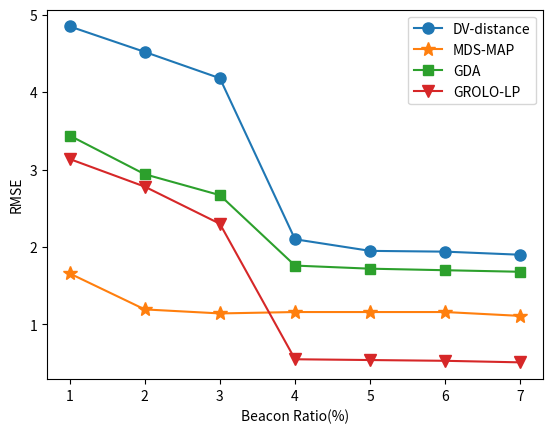

Generate this figure with matplotlib:
import matplotlib.pyplot as plt
END = 7
x = [1, 2, 3, 4, 5, 6, 7, 8, 9, 10]
dv = [4.85, 4.52, 4.18, 2.1, 1.95, 1.94, 1.90, 3.4, 4.3, 3.69]
gda = [3.44, 2.94, 2.67, 1.76, 1.72, 1.70, 1.68, 1.628, 1.477, 1.47]
mds_map = [1.659, 1.194, 1.142, 1.16, 1.16, 1.16, 1.11, 1.09, 1.03, 1.03]
grolo = [3.137, 2.78, 2.30, 0.55, 0.54, 0.53, 0.51, 0.5, 0.45, 0.5]
plt.figure()
plt.xlabel('Beacon Ratio(%)')
plt.ylabel('RMSE')
plt.plot(x[0:END], dv[0:END], marker='o',ms='8', label='DV-distance')
plt.plot(x[0:END], mds_map[0:END], marker='*',ms='10', label='MDS-MAP')
plt.plot(x[0:END], gda[0:END], marker='s',ms='7', label='GDA')
plt.plot(x[0:END], grolo[0:END], marker='v',ms='8', label='GROLO-LP')
plt.legend()
plt.savefig('diff_beacon.pdf')
plt.savefig('diff_beacon.eps')
plt.show()